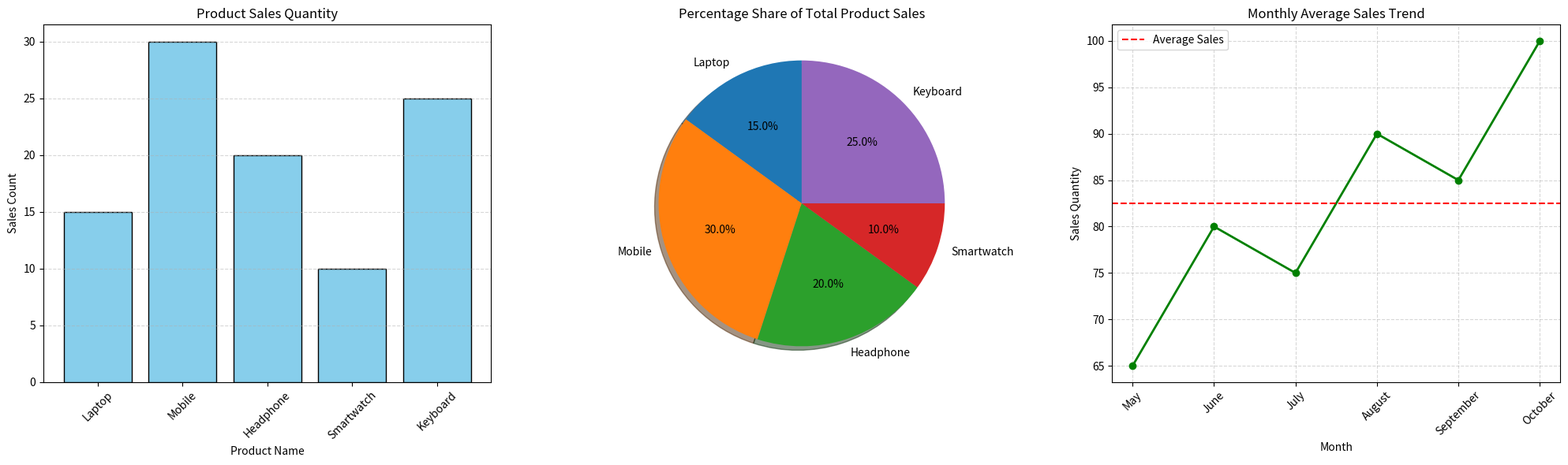

Reproduce this figure in Python.
import pandas as pd
import matplotlib.pyplot as plt

# -----------------------------
# 1. Create Data
# -----------------------------

data = {
    "Product_Name": [
        "Laptop",
        "Mobile",
        "Headphone",
        "Smartwatch",
        "Keyboard"
    ],

    "Product_ID": [
        "P101", "P102", "P103", "P104", "P105"
    ],

    "Category": [
        "Electronics",
        "Electronics",
        "Accessories",
        "Wearable",
        "Accessories"
    ],

    "Cost_Price": [
        25000000, 12000000, 1500000, 3000000, 800000
    ],

    "Selling_Price": [
        30000000, 15000000, 2000000, 4000000, 1000000
    ],

    "Discount_Percent": [
        10, 5, 15, 10, 20
    ],

    "Sales_Count": [
        15, 30, 20, 10, 25
    ],

    "Sales_Date": [
        "2026-10-02",
        "2026-10-05",
        "2026-10-10",
        "2026-10-15",
        "2026-10-20"
    ],

    "City": [
        "Tehran",
        "Shiraz",
        "Isfahan",
        "Mashhad",
        "Tabriz"
    ]
}

df = pd.DataFrame(data)

# -----------------------------
# 2. Display Data
# -----------------------------

print(df)
print(df.info())
print(df.describe())

# -----------------------------
# 3. Calculate Final Price
# -----------------------------

df["Final_Price"] = (
    df["Selling_Price"] *
    (1 - df["Discount_Percent"] / 100)
)

# -----------------------------
# 4. Calculate Total Sales
# -----------------------------

df["Total_Sales"] = (
    df["Final_Price"] *
    df["Sales_Count"]
)

total_monthly_sales = df["Total_Sales"].sum()

print("Total Monthly Sales:", total_monthly_sales)

# -----------------------------
# 5. Sales of Each Product
# -----------------------------

product_sales = df.groupby(
    "Product_Name"
)["Total_Sales"].sum()

print("\nSales of Each Product:")
print(product_sales)

# -----------------------------
# 6. Best Selling Product
# -----------------------------

best_selling_product = df.loc[
    df["Sales_Count"].idxmax()
]

print("\nBest Selling Product:")
print(best_selling_product["Product_Name"])

# -----------------------------
# 7. Worst Selling Product
# -----------------------------

worst_selling_product = df.loc[
    df["Sales_Count"].idxmin()
]

print("\nWorst Selling Product:")
print(worst_selling_product["Product_Name"])

# -----------------------------
# 8. Monthly Sales Data
# -----------------------------

monthly_data = {
    "Month": [
        "May",
        "June",
        "July",
        "August",
        "September",
        "October"
    ],

    "Sales": [
        65, 80, 75, 90, 85, 100
    ]
}

monthly_df = pd.DataFrame(monthly_data)

# -----------------------------
# 9. Calculate Monthly Average
# -----------------------------

monthly_average = monthly_df["Sales"].mean()

print("\nMonthly Average Sales:", monthly_average)

# =====================================
# 10. Display All Three Charts Together
# =====================================

fig, axes = plt.subplots(1, 3, figsize=(20, 6))

# -----------------------------
# Chart 1: Bar Chart
# -----------------------------

axes[0].bar(
    df["Product_Name"],
    df["Sales_Count"],
    color="skyblue",
    edgecolor="black"
)

axes[0].set_title("Product Sales Quantity")
axes[0].set_xlabel("Product Name")
axes[0].set_ylabel("Sales Count")
axes[0].tick_params(axis="x", rotation=45)
axes[0].grid(axis="y", linestyle="--", alpha=0.5)

# -----------------------------
# Chart 2: Pie Chart
# -----------------------------

axes[1].pie(
    df["Sales_Count"],
    labels=df["Product_Name"],
    autopct="%1.1f%%",
    startangle=90,
    shadow=True
)

axes[1].set_title("Percentage Share of Total Product Sales")

# -----------------------------
# Chart 3: Line Chart
# -----------------------------

axes[2].plot(
    monthly_df["Month"],
    monthly_df["Sales"],
    marker="o",
    color="green",
    linewidth=2
)

axes[2].axhline(
    y=monthly_average,
    color="red",
    linestyle="--",
    label="Average Sales"
)
axes[2].set_title("Monthly Average Sales Trend")
axes[2].set_xlabel("Month")
axes[2].set_ylabel("Sales Quantity")
axes[2].tick_params(axis="x", rotation=45)
axes[2].legend()
axes[2].grid(True, linestyle="--", alpha=0.5)

# -----------------------------
# 11. Show All Charts
# -----------------------------

plt.tight_layout()
plt.show()

print("\nAll Charts Displayed Successfully!")
